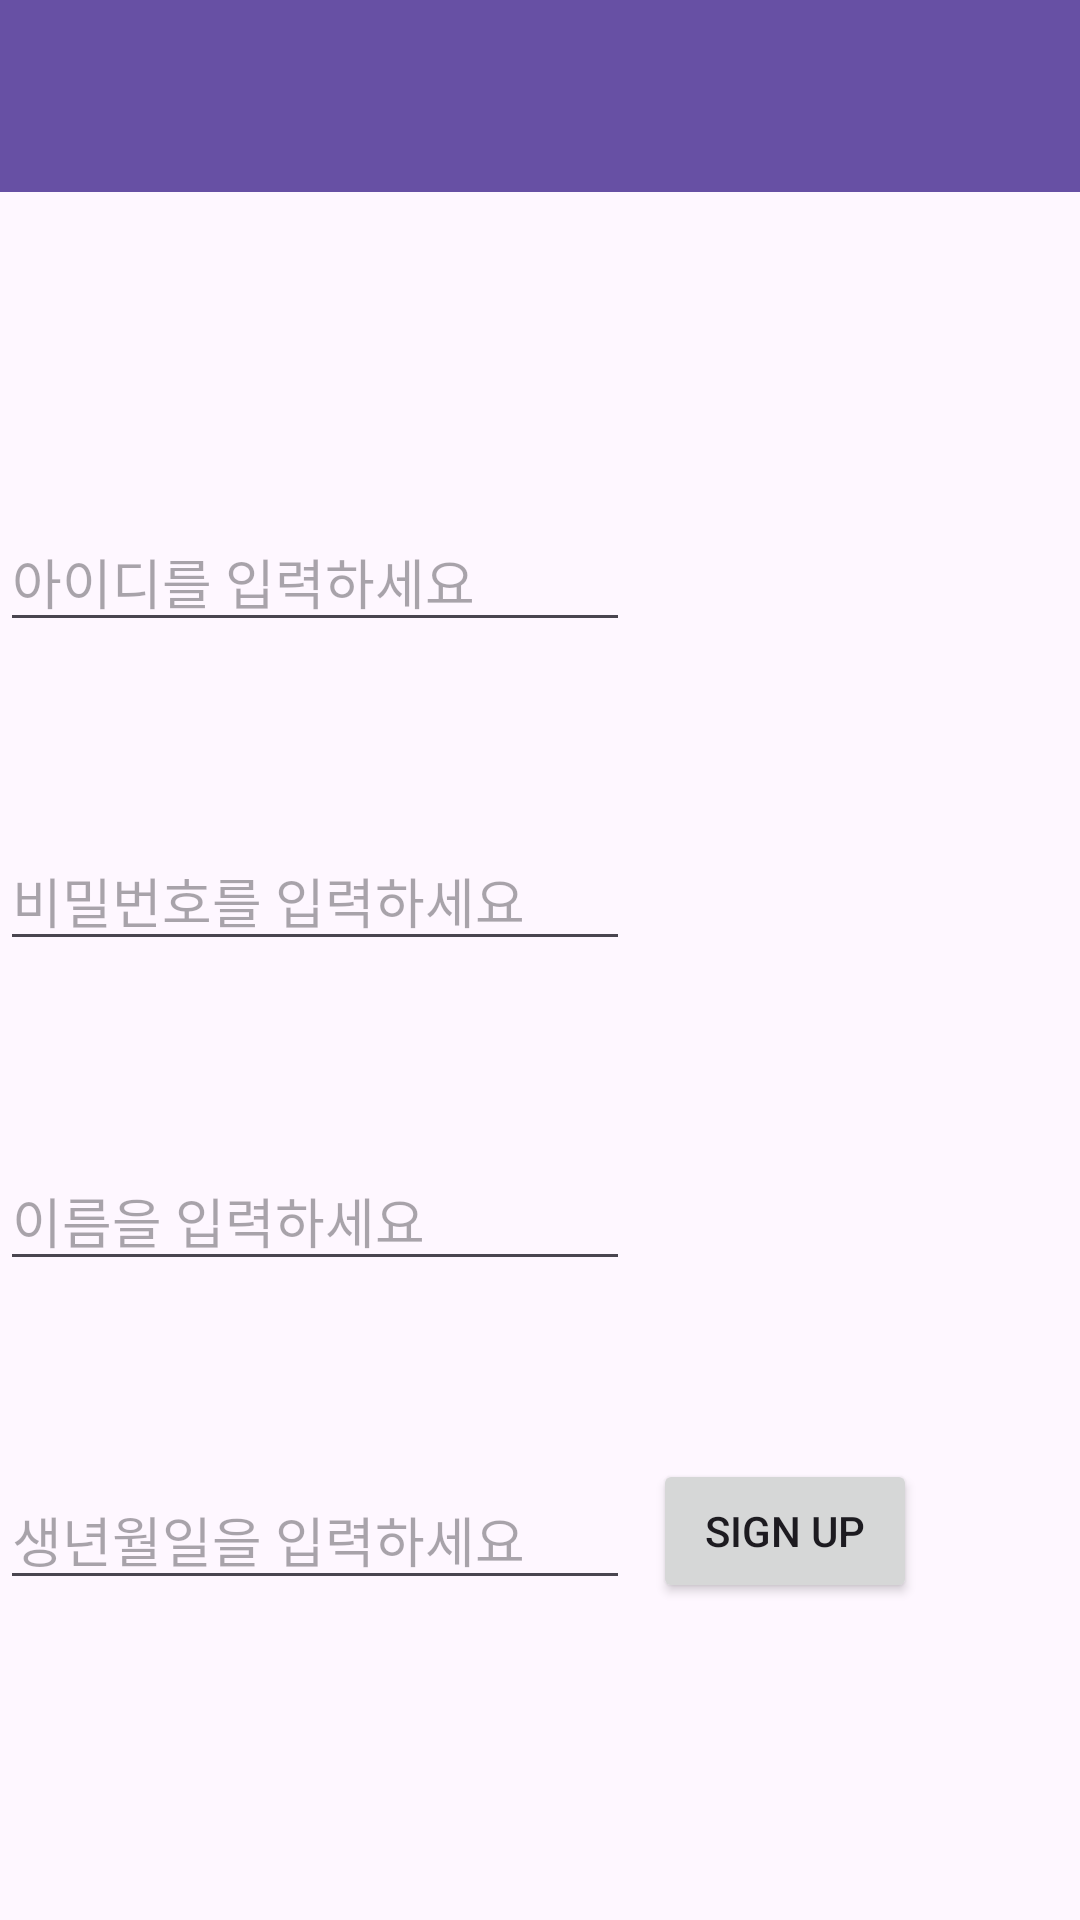

Write the Android layout XML for this screen, with the resource values it uses.
<!-- AndroidManifest.xml: application theme Theme.Hlmp_project -->
<!-- res/layout/activity_sign.xml -->
<?xml version="1.0" encoding="utf-8"?>
<androidx.constraintlayout.widget.ConstraintLayout xmlns:android="http://schemas.android.com/apk/res/android"
    xmlns:app="http://schemas.android.com/apk/res-auto"
    xmlns:tools="http://schemas.android.com/tools"
    android:layout_width="match_parent"
    android:layout_height="match_parent">

    <androidx.appcompat.widget.Toolbar
        android:id="@+id/toolbar5"
        android:layout_width="match_parent"
        android:layout_height="wrap_content"
        android:background="?attr/colorPrimary"
        android:minHeight="?attr/actionBarSize"
        android:theme="?attr/actionBarTheme"
        app:layout_constraintEnd_toEndOf="parent"
        app:layout_constraintStart_toStartOf="parent"
        app:layout_constraintTop_toTopOf="parent" />

    <EditText
        android:id="@+id/idEditText"
        android:layout_width="wrap_content"
        android:layout_height="wrap_content"
        android:ems="10"
        android:hint="아이디를 입력하세요"
        android:inputType="text"
        app:layout_constraintBottom_toBottomOf="parent"
        app:layout_constraintStart_toStartOf="parent"
        app:layout_constraintTop_toBottomOf="@+id/toolbar5"
        app:layout_constraintVertical_bias="0.2" />

    <EditText
        android:id="@+id/pwEditText"
        android:layout_width="wrap_content"
        android:layout_height="wrap_content"
        android:ems="10"
        android:hint="비밀번호를 입력하세요"
        android:inputType="text"
        app:layout_constraintBottom_toBottomOf="parent"
        app:layout_constraintStart_toStartOf="parent"
        app:layout_constraintTop_toBottomOf="@+id/toolbar5"
        app:layout_constraintVertical_bias="0.4" />

    <EditText
        android:id="@+id/nameEditText"
        android:layout_width="wrap_content"
        android:layout_height="wrap_content"
        android:ems="10"
        android:hint="이름을 입력하세요"
        android:inputType="text"
        app:layout_constraintBottom_toBottomOf="parent"
        app:layout_constraintStart_toStartOf="parent"
        app:layout_constraintTop_toBottomOf="@+id/toolbar5"
        app:layout_constraintVertical_bias="0.6"/>

    <EditText
        android:id="@+id/birthEditText"
        android:layout_width="wrap_content"
        android:layout_height="wrap_content"
        android:ems="10"
        android:hint="생년월일을 입력하세요"
        android:inputType="text"
        app:layout_constraintBottom_toBottomOf="parent"
        app:layout_constraintStart_toStartOf="parent"
        app:layout_constraintTop_toBottomOf="@+id/toolbar5"
        app:layout_constraintVertical_bias="0.8" />

    <Button
        android:id="@+id/signBtn"
        android:layout_width="wrap_content"
        android:layout_height="wrap_content"
        android:text="Sign Up"
        app:layout_constraintBottom_toBottomOf="parent"
        app:layout_constraintEnd_toEndOf="parent"
        app:layout_constraintHorizontal_bias="0.8"
        app:layout_constraintStart_toStartOf="parent"
        app:layout_constraintTop_toBottomOf="@+id/toolbar5"
        app:layout_constraintVertical_bias="0.8" />

</androidx.constraintlayout.widget.ConstraintLayout>
<!-- resources referenced by this layout -->
<resources>
  <style name="Theme.Hlmp_project" parent="Base.Theme.Hlmp_project" />
  <style name="Base.Theme.Hlmp_project" parent="Theme.Material3.DayNight.NoActionBar">
          
          
      </style>
</resources>
